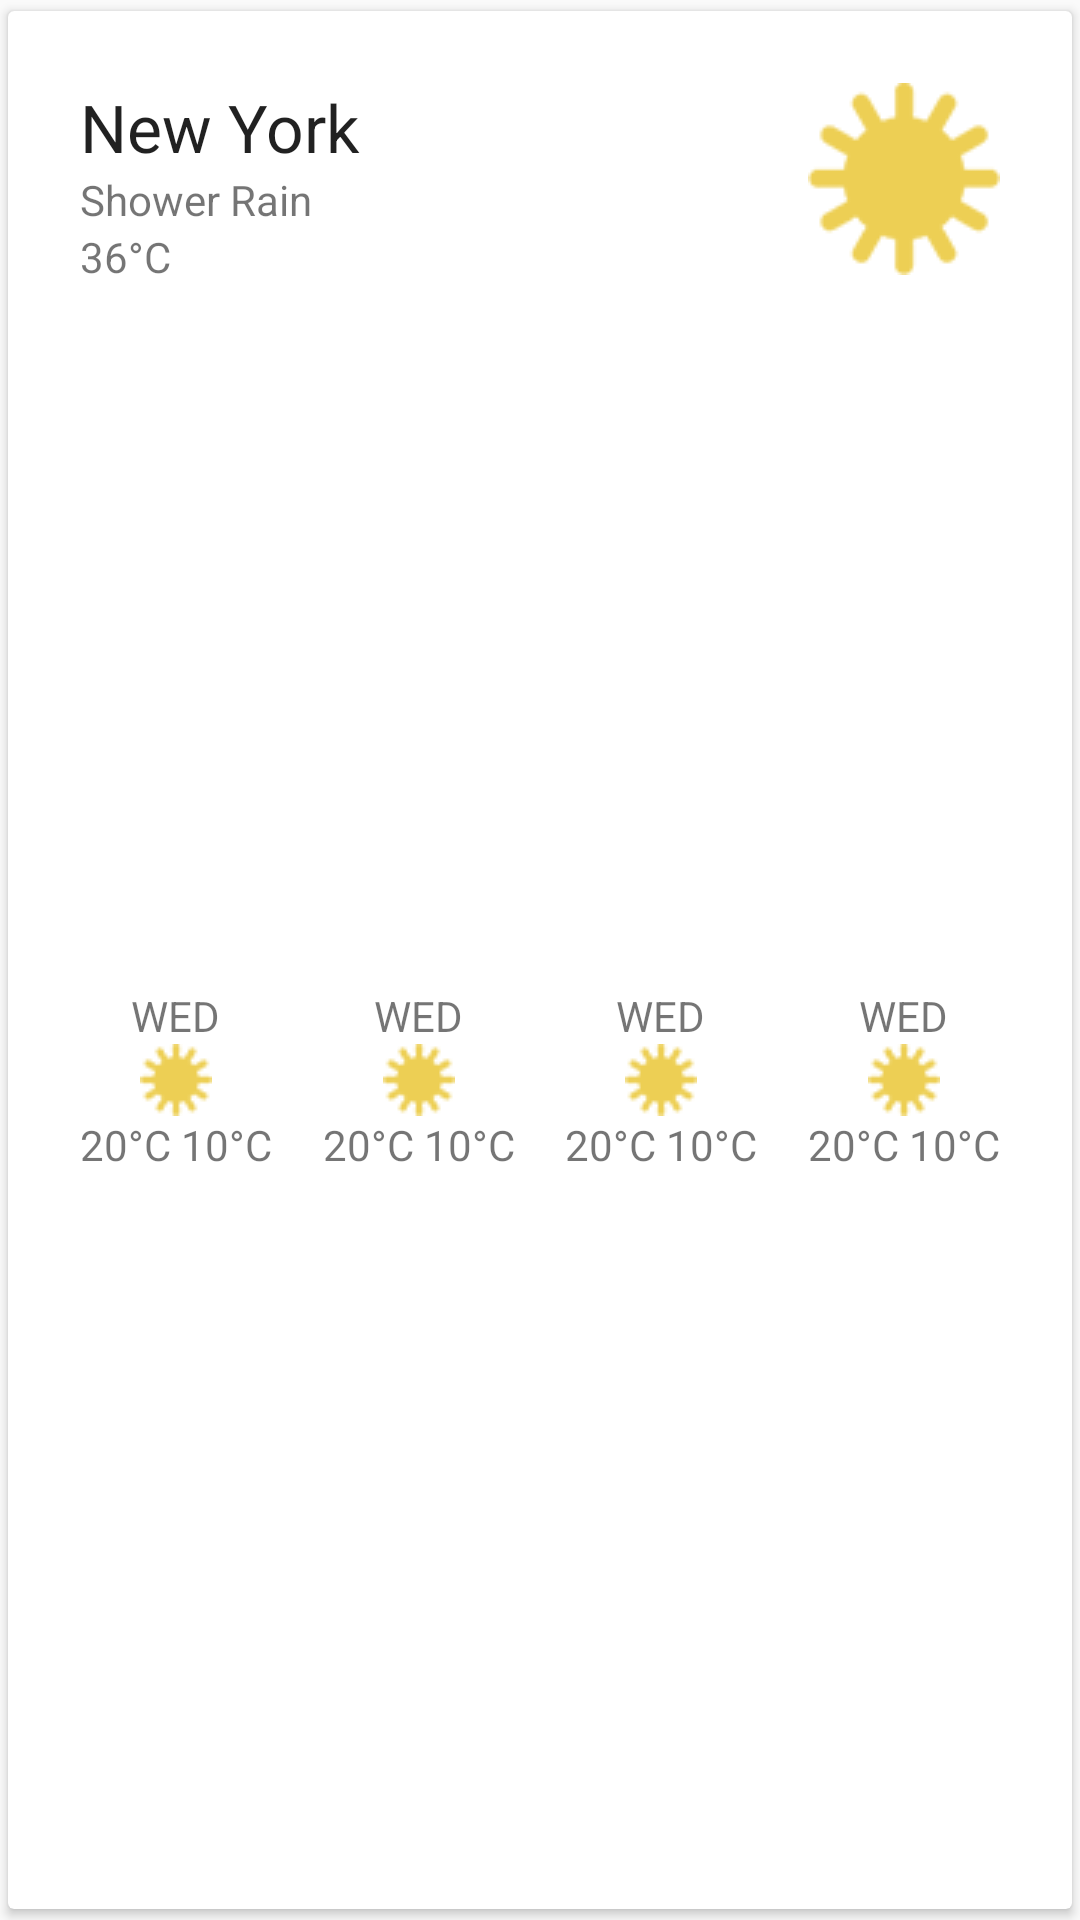

Android layout source for this screen:
<!-- AndroidManifest.xml: application theme AppTheme -->
<!-- res/layout/locations_list_item.xml -->
<?xml version="1.0" encoding="utf-8"?>
<android.support.v7.widget.CardView xmlns:android="http://schemas.android.com/apk/res/android"
    xmlns:app="http://schemas.android.com/apk/res-auto"
    xmlns:tools="http://schemas.android.com/tools"
    android:layout_width="match_parent"
    android:layout_height="wrap_content"
    android:clickable="true"
    android:focusable="true"
    android:foreground="?android:attr/selectableItemBackground"
    app:cardCornerRadius="@dimen/corner_radius_2dp"
    app:cardPreventCornerOverlap="true"
    app:cardUseCompatPadding="true"
    app:contentPadding="@dimen/padding_16dp">

    <android.support.constraint.ConstraintLayout
        android:layout_width="match_parent"
        android:layout_height="match_parent">

        <ImageView
            android:id="@+id/forecast_icon"
            android:layout_width="0dp"
            android:layout_height="wrap_content"
            android:layout_marginEnd="@dimen/margin_8dp"
            android:layout_marginRight="@dimen/margin_8dp"
            android:layout_marginTop="@dimen/margin_8dp"
            app:layout_constraintRight_toRightOf="parent"
            app:layout_constraintTop_toTopOf="parent"
            app:srcCompat="@drawable/img_01d_64dp" />

        <ImageView
            android:id="@+id/location_icon"
            android:layout_width="0dp"
            android:layout_height="wrap_content"
            android:layout_marginLeft="@dimen/margin_8dp"
            android:layout_marginStart="@dimen/margin_8dp"
            android:layout_marginTop="@dimen/margin_8dp"
            android:visibility="gone"
            app:layout_constraintLeft_toLeftOf="parent"
            app:layout_constraintTop_toTopOf="parent"
            app:srcCompat="@drawable/ic_location_searching_teal_300_24dp"
            tools:ignore="ContentDescription" />

        <TextView
            android:id="@+id/city_name"
            android:layout_width="0dp"
            android:layout_height="wrap_content"
            android:layout_marginEnd="@dimen/margin_8dp"
            android:layout_marginStart="@dimen/margin_8dp"
            android:layout_marginTop="@dimen/margin_8dp"
            android:ellipsize="end"
            android:maxLines="1"
            android:text="New York"
            android:textAppearance="@style/TextAppearance.AppCompat.Large"
            app:layout_constraintEnd_toStartOf="@+id/forecast_icon"
            app:layout_constraintStart_toEndOf="@+id/location_icon"
            app:layout_constraintTop_toTopOf="parent" />

        <TextView
            android:id="@+id/city_description"
            android:layout_width="0dp"
            android:layout_height="wrap_content"
            android:layout_marginLeft="@dimen/margin_8dp"
            android:layout_marginStart="@dimen/margin_8dp"
            android:text="Shower Rain"
            app:layout_constraintLeft_toLeftOf="parent"
            app:layout_constraintTop_toBottomOf="@+id/city_name" />

        <TextView
            android:id="@+id/city_temprature"
            android:layout_width="0dp"
            android:layout_height="wrap_content"
            android:layout_marginLeft="@dimen/margin_8dp"
            android:layout_marginStart="@dimen/margin_8dp"
            android:text="36°C"
            app:layout_constraintLeft_toLeftOf="parent"
            app:layout_constraintTop_toBottomOf="@+id/city_description" />

        <include
            android:id="@+id/day_tomorrow"
            layout="@layout/locations_list_day_weather_item"
            android:layout_width="wrap_content"
            android:layout_height="wrap_content"
            android:layout_marginBottom="@dimen/margin_8dp"
            android:layout_marginLeft="@dimen/margin_8dp"
            android:layout_marginStart="@dimen/margin_8dp"
            android:layout_marginTop="@dimen/margin_16dp"
            app:layout_constraintBottom_toBottomOf="parent"
            app:layout_constraintLeft_toLeftOf="parent"
            app:layout_constraintTop_toBottomOf="@+id/forecast_icon" />

        <include
            android:id="@+id/day_second_day"
            layout="@layout/locations_list_day_weather_item"
            android:layout_width="wrap_content"
            android:layout_height="wrap_content"
            android:layout_marginBottom="@dimen/margin_8dp"
            android:layout_marginTop="@dimen/margin_16dp"
            app:layout_constraintBottom_toBottomOf="parent"
            app:layout_constraintLeft_toRightOf="@+id/day_tomorrow"
            app:layout_constraintRight_toLeftOf="@+id/day_third_day"
            app:layout_constraintTop_toBottomOf="@+id/forecast_icon" />

        <include
            android:id="@+id/day_third_day"
            layout="@layout/locations_list_day_weather_item"
            android:layout_width="wrap_content"
            android:layout_height="wrap_content"
            android:layout_marginBottom="@dimen/margin_8dp"
            android:layout_marginTop="@dimen/margin_16dp"
            app:layout_constraintBottom_toBottomOf="parent"
            app:layout_constraintLeft_toRightOf="@+id/day_second_day"
            app:layout_constraintRight_toLeftOf="@+id/day_fourth_day"
            app:layout_constraintTop_toBottomOf="@+id/forecast_icon" />

        <include
            android:id="@+id/day_fourth_day"
            layout="@layout/locations_list_day_weather_item"
            android:layout_width="wrap_content"
            android:layout_height="wrap_content"
            android:layout_marginBottom="@dimen/margin_8dp"
            android:layout_marginEnd="@dimen/margin_8dp"
            android:layout_marginRight="@dimen/margin_8dp"
            android:layout_marginTop="@dimen/margin_16dp"
            app:layout_constraintBottom_toBottomOf="parent"
            app:layout_constraintRight_toRightOf="parent"
            app:layout_constraintTop_toBottomOf="@+id/forecast_icon" />

    </android.support.constraint.ConstraintLayout>

</android.support.v7.widget.CardView>
<!-- res/layout/locations_list_day_weather_item.xml (included above) -->
<?xml version="1.0" encoding="utf-8"?>
<LinearLayout xmlns:android="http://schemas.android.com/apk/res/android"
    xmlns:app="http://schemas.android.com/apk/res-auto"
    android:layout_width="wrap_content"
    android:layout_height="wrap_content"
    android:gravity="center"
    android:orientation="vertical">

    <TextView
        android:id="@+id/city_day_name"
        android:layout_width="wrap_content"
        android:layout_height="wrap_content"
        android:text="WED" />

    <ImageView
        android:id="@+id/city_day_icon"
        android:layout_width="wrap_content"
        android:layout_height="wrap_content"
        app:srcCompat="@drawable/img_01d_24dp" />

    <TextView
        android:id="@+id/city_day_temprature"
        android:layout_width="wrap_content"
        android:layout_height="wrap_content"
        android:text="20°C 10°C" />

</LinearLayout>
<!-- resources referenced by this layout -->
<resources>
  <dimen name="corner_radius_2dp">2dp</dimen>
  <dimen name="margin_16dp">16dp</dimen>
  <dimen name="margin_8dp">8dp</dimen>
  <dimen name="padding_16dp">16dp</dimen>
  <!-- drawable ic_location_searching_teal_300_24dp: png bitmap (drawable-hdpi, 563 bytes) -->
  <!-- drawable img_01d_24dp: png bitmap (drawable-mdpi, 622 bytes) -->
  <!-- drawable img_01d_64dp: png bitmap (drawable-mdpi, 1717 bytes) -->
  <style name="AppTheme" parent="Theme.AppCompat.Light.NoActionBar">
          <item name="colorPrimary">@color/colorPrimary</item>
          <item name="colorPrimaryDark">@color/colorPrimaryDark</item>
          <item name="colorAccent">@color/colorAccent</item>
      </style>
  <color name="colorPrimary">#455a64</color>
  <color name="colorPrimaryDark">#263238</color>
  <color name="colorAccent">#90a4ae</color>
</resources>
